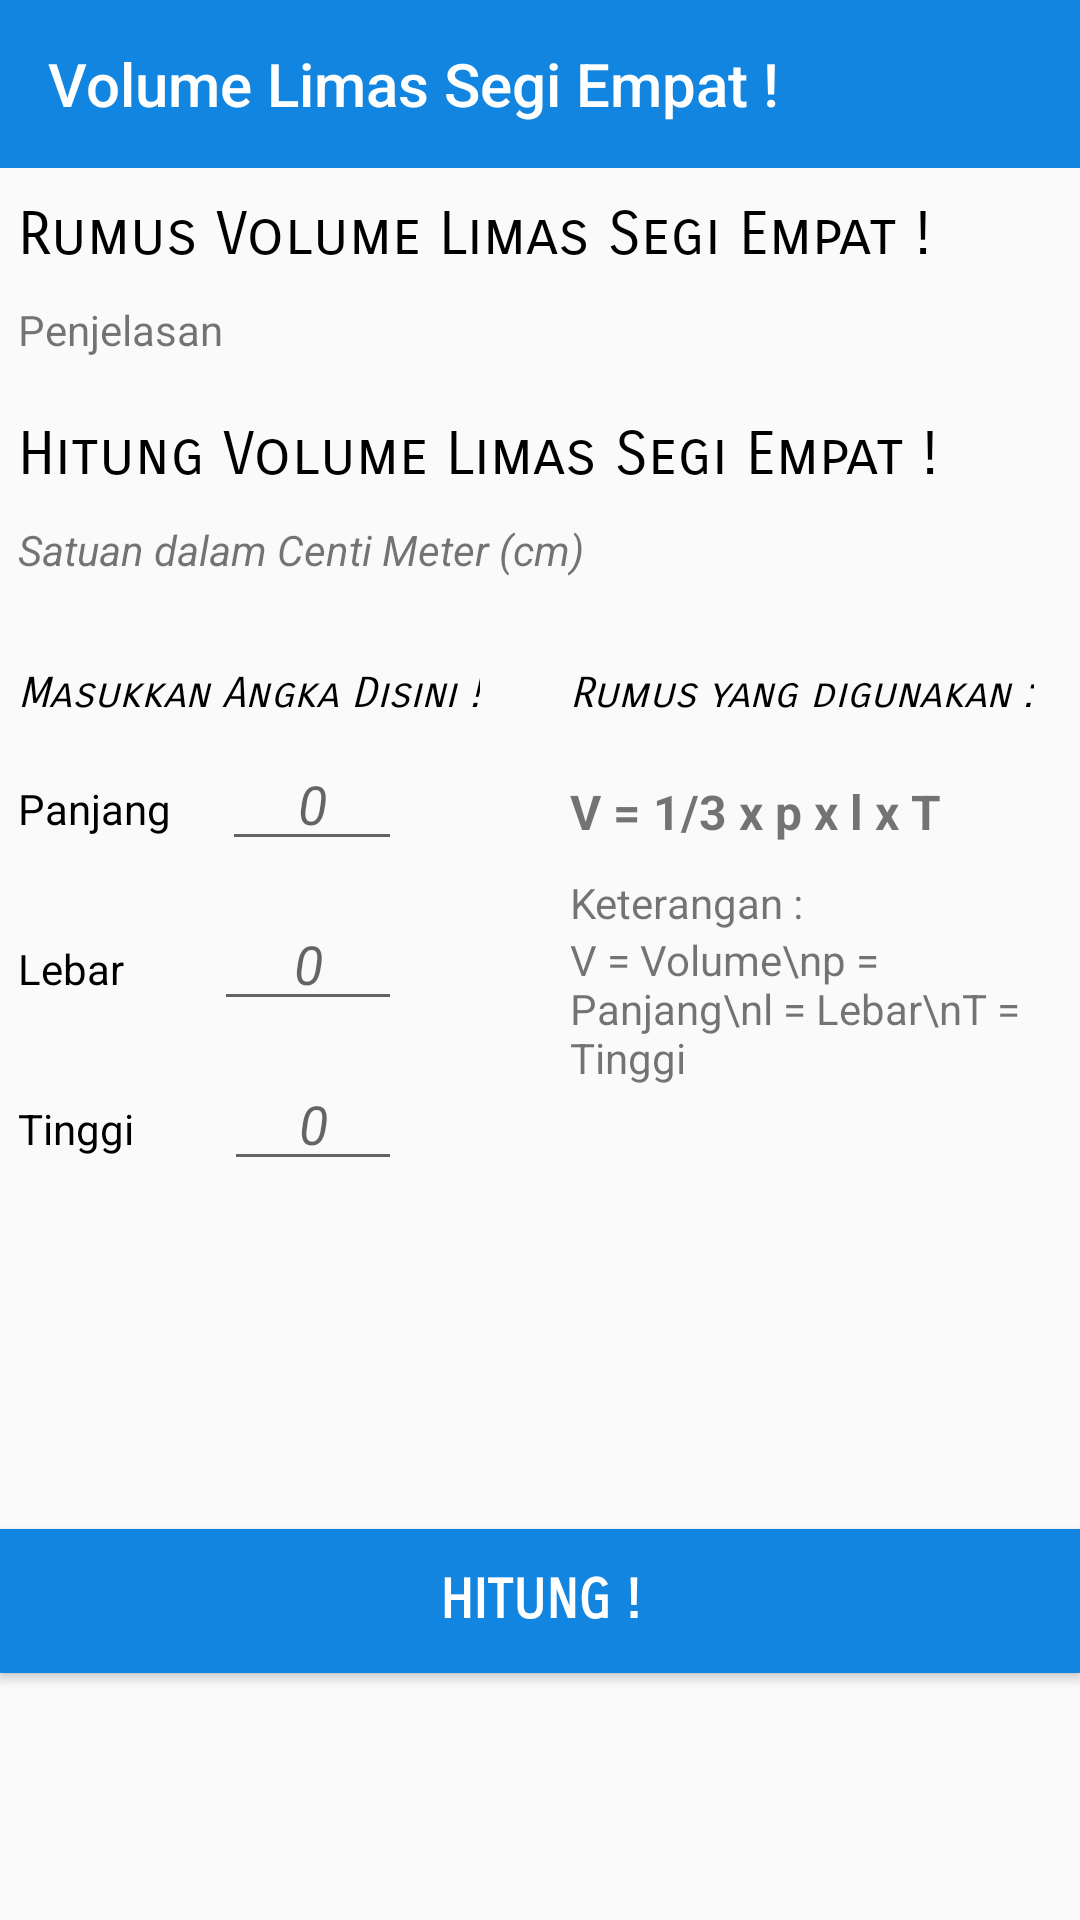

Produce the Android XML layout that renders to this screen, including the resource entries it uses.
<!-- AndroidManifest.xml: application theme AppTheme -->
<!-- res/layout/activity_vlimas_segi_empat.xml -->
<?xml version="1.0" encoding="utf-8"?>

<android.support.constraint.ConstraintLayout xmlns:android="http://schemas.android.com/apk/res/android"
    xmlns:app="http://schemas.android.com/apk/res-auto"
    xmlns:tools="http://schemas.android.com/tools"
    android:layout_width="match_parent"
    android:layout_height="match_parent"
    tools:context="com.example.fahri.luke.VLimasSegiEmpat">

    <LinearLayout
        android:visibility="visible"
        android:id="@+id/main_screen_volume_limasSegiEmpat"
        android:layout_width="match_parent"
        android:layout_height="match_parent"
        android:orientation="vertical">

        <android.support.v7.widget.Toolbar
            android:layout_width="match_parent"
            android:layout_height="?attr/actionBarSize"
            android:background="@color/colorAccent"
            android:id="@+id/toolbar_vlimas_segi_empat"
            app:theme="@style/ThemeOverlay.AppCompat.Dark.ActionBar"
            app:title="@string/VLimasSegiEmpat"
            app:titleTextColor="#FFF">

        </android.support.v7.widget.Toolbar>

        <ScrollView
            android:id="@+id/scroll_vlimasempat"
            android:focusable="true"
            android:layout_width="match_parent"
            android:layout_height="wrap_content">

            <LinearLayout
                android:layout_marginTop="10dp"
                android:layout_width="match_parent"
                android:layout_height="wrap_content"
                android:orientation="vertical">

                <TextView
                    android:layout_marginLeft="6dp"
                    android:layout_width="match_parent"
                    android:layout_height="wrap_content"
                    android:text="Rumus Volume Limas Segi Empat !"
                    android:textColor="@android:color/black"
                    android:textSize="20dp"
                    android:fontFamily="sans-serif-smallcaps"
                    android:layout_marginBottom="10dp"/>

                <TextView
                    android:layout_marginRight="6dp"
                    android:layout_marginLeft="6dp"
                    android:id="@+id/tv_penjelasan_rumus_volume_limasSegiEmpat"
                    android:layout_width="match_parent"
                    android:layout_height="wrap_content"
                    android:text="Penjelasan"
                    android:layout_marginBottom="20dp"/>

                <TextView
                    android:layout_marginLeft="6dp"
                    android:layout_width="match_parent"
                    android:layout_height="wrap_content"
                    android:text="Hitung Volume Limas Segi Empat !"
                    android:textSize="20dp"
                    android:textColor="@android:color/black"
                    android:fontFamily="sans-serif-smallcaps"
                    android:layout_marginBottom="10dp"/>

                <TextView
                    android:layout_marginLeft="6dp"
                    android:layout_width="match_parent"
                    android:layout_height="wrap_content"
                    android:text="Satuan dalam Centi Meter (cm)"
                    android:textStyle="italic"
                    android:layout_marginBottom="10dp"/>

                <LinearLayout
                    android:orientation="horizontal"
                    android:layout_width="match_parent"
                    android:layout_height="wrap_content">

                    <LinearLayout
                        android:layout_width="wrap_content"
                        android:layout_height="wrap_content"
                        android:orientation="vertical"
                        android:layout_marginBottom="10dp">

                        <TextView
                            android:layout_marginLeft="6dp"
                            android:layout_marginTop="20dp"
                            android:layout_width="wrap_content"
                            android:layout_height="wrap_content"
                            android:textSize="14sp"
                            android:text="Masukkan Angka Disini !"
                            android:textColor="@android:color/black"
                            android:textStyle="italic"
                            android:fontFamily="sans-serif-smallcaps"/>

                        <LinearLayout
                            android:padding="6dp"
                            android:layout_width="140dp"
                            android:layout_height="wrap_content"
                            android:orientation="horizontal">

                            <TextView
                                android:layout_width="wrap_content"
                                android:layout_height="wrap_content"
                                android:text="Panjang"
                                android:layout_marginRight="17dp"
                                android:textColor="@android:color/black"/>

                            <EditText
                                android:id="@+id/et_panjangv_limasSegiEmpat"
                                android:layout_width="match_parent"
                                android:layout_height="wrap_content"
                                android:hint="0"
                                android:gravity="center"
                                android:textStyle="italic"
                                android:inputType="number"/>

                        </LinearLayout>

                        <LinearLayout
                            android:padding="6dp"
                            android:layout_width="140dp"
                            android:layout_height="wrap_content"
                            android:orientation="horizontal">

                            <TextView
                                android:layout_width="wrap_content"
                                android:layout_height="wrap_content"
                                android:text="Lebar"
                                android:layout_marginRight="30dp"
                                android:textColor="@android:color/black"/>

                            <EditText
                                android:id="@+id/et_lebarv_limasSegiEmpat"
                                android:layout_width="match_parent"
                                android:layout_height="wrap_content"
                                android:hint="0"
                                android:gravity="center"
                                android:textStyle="italic"
                                android:inputType="number"/>

                        </LinearLayout>

                        <LinearLayout
                            android:padding="6dp"
                            android:layout_width="140dp"
                            android:layout_height="wrap_content"
                            android:orientation="horizontal">

                            <TextView
                                android:layout_width="wrap_content"
                                android:layout_height="wrap_content"
                                android:text="Tinggi"
                                android:layout_marginRight="30dp"
                                android:textColor="@android:color/black"/>

                            <EditText
                                android:id="@+id/et_tinggiv_limasSegiEmpat"
                                android:layout_width="match_parent"
                                android:layout_height="wrap_content"
                                android:hint="0"
                                android:gravity="center"
                                android:textStyle="italic"
                                android:inputType="number"/>

                        </LinearLayout>
                    </LinearLayout>
                    <LinearLayout
                        android:layout_marginRight="6dp"
                        android:layout_marginLeft="30dp"
                        android:layout_marginTop="20dp"
                        android:layout_width="wrap_content"
                        android:layout_height="wrap_content"
                        android:orientation="vertical">

                        <TextView
                            android:layout_marginRight="4dp"
                            android:layout_width="wrap_content"
                            android:layout_height="wrap_content"
                            android:text="Rumus yang digunakan :"
                            android:textStyle="italic"
                            android:fontFamily="sans-serif-smallcaps"
                            android:textColor="@android:color/black"/>

                        <TextView
                            android:layout_marginTop="20dp"
                            android:layout_width="wrap_content"
                            android:layout_height="wrap_content"
                            android:text="@string/RumusVolumeLimasSegiEmpat"
                            android:textSize="16dp"
                            android:textStyle="bold"/>

                        <TextView
                            android:layout_marginTop="10dp"
                            android:layout_width="wrap_content"
                            android:layout_height="wrap_content"
                            android:text="Keterangan :"/>

                        <TextView
                            android:layout_width="wrap_content"
                            android:layout_height="wrap_content"
                            android:text="V = Volume\np = Panjang\nl = Lebar\nT = Tinggi"/>

                    </LinearLayout>
                </LinearLayout>

                <Button
                    android:id="@+id/bt_hitung_v_limasempat"
                    android:layout_marginBottom="20dp"
                    android:layout_marginTop="100dp"
                    android:layout_width="match_parent"
                    android:layout_height="wrap_content"
                    android:text="Hitung !"
                    android:background="@color/colorPrimary"
                    android:textColor="@android:color/white"
                    android:textStyle="bold"
                    android:fontFamily="sans-serif-smallcaps"
                    android:textSize="18dp"/>

            </LinearLayout>

        </ScrollView>

    </LinearLayout>

</android.support.constraint.ConstraintLayout>
<!-- resources referenced by this layout -->
<resources>
  <color name="colorAccent">#1185e0</color>
  <color name="colorPrimary">#1185e0</color>
  <string name="RumusVolumeLimasSegiEmpat">V = 1/3 x p x l x T</string>
  <string name="VLimasSegiEmpat">Volume Limas Segi Empat !</string>
  <style name="AppTheme" parent="Theme.AppCompat.Light.NoActionBar">
          
          <item name="colorPrimary">@color/colorPrimary</item>
          <item name="colorPrimaryDark">@color/colorPrimaryDark</item>
          <item name="colorAccent">@color/colorAccent</item>
      </style>
  <color name="colorPrimaryDark">#085694</color>
</resources>
